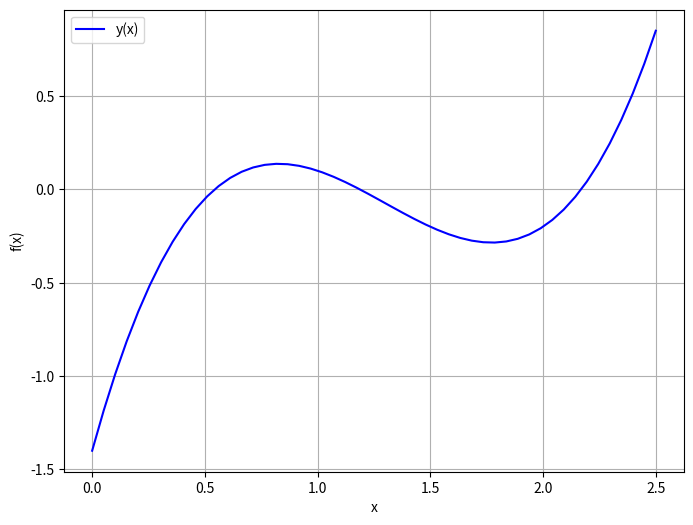

This chart was generated by the following Python code: (Note: this script raises an exception after producing the figure.)
import numpy as np
import matplotlib.pyplot as plt
import math


def f(x):
    return x ** 3 - 3.9 * x ** 2 + 4.4 * x - 1.4
def f1(x):
    return 3*x**2 - 7.7*x +4.4;

def halfDivision(a, b, epsilon, delta):
    c = (a + b) / 2
    n = 0
    rooot_ = 0
    while (b-a) >= 2 * epsilon:
        n += 1
        #if (b - a) < 2 * epsilon:
         #   rooot_ = c
          #  break
        if f(c) == 0:
            return c
        if abs(f(c)) < delta:
            rooot_ = c
            break
            return c
        if f(a) * f(c) < 0:
            b = c
        else:
            a = c
        c = (a + b) / 2
    print("Корень:", c)
    print("Невязка:", "{:e}".format(-f(c)))
    print("Число итераций:", n)
    return c


def secantMethod():
    m = 0
    print("Введите начальное приближение: ")
    x0 = float(input())
    x1 = (x0 - f(x0))/f1(x0)

    while math.fabs(x1 - x0) > epsilon:
        xk = x1 - f(x1) * (x1 - x0) / (f(x1) - f(x0))
        x0 = x1
        x1 = xk
        m += 1
    print("Корень:", x1)
    print("Невязка:", "{:e}".format(-f(x1)))
    print("Число итераций:", m)



x = np.linspace(0, 2.5, 50)
fig, ax = plt.subplots()
ax.plot(x, f(x), color="blue", label="y(x)")

ax.set_xlabel("x")
ax.set_ylabel("f(x)")
ax.legend()

fig.set_figwidth(8)
fig.set_figheight(6)
plt.grid()
plt.show()


epsilon = float(input("eps = "))

delta = float(input("del = "))

flag = True
while flag:
    n = 0
    a = float(input("Введите левую границу интервала: "))
    b = float(input("Введите правую границу интервала: "))
    print("*** Метод половинного деления ***")
    halfDivision(a, b, epsilon, delta)
    print("*** Метод секущих ***")
    secantMethod()
    ans_flag = True
    while ans_flag:
        ans = input("Хотите найти ещё один корень? (да/нет): ")
        if ans == 'нет' or ans == 'да':
            ans_flag = False
            if ans == 'нет':
                flag = False
        else:
            print("Введите только да или нет.")
